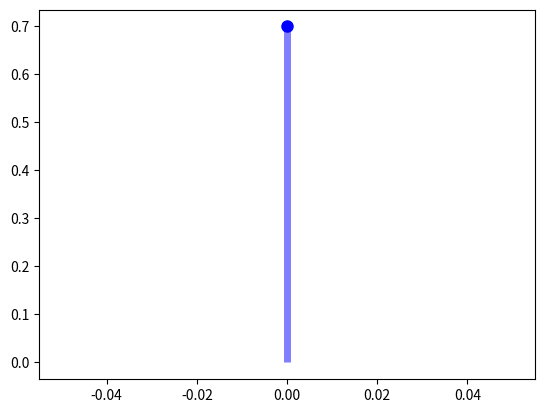
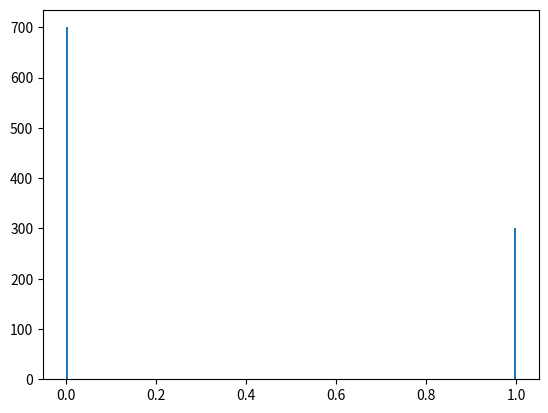
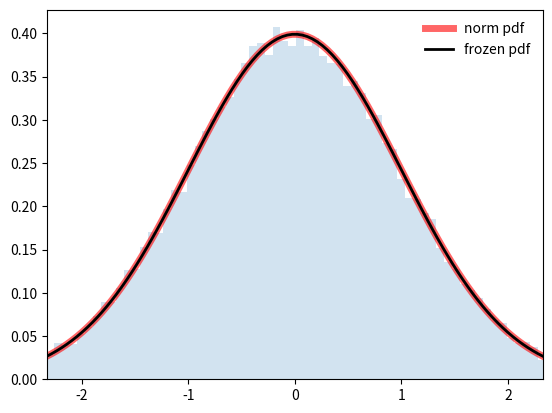
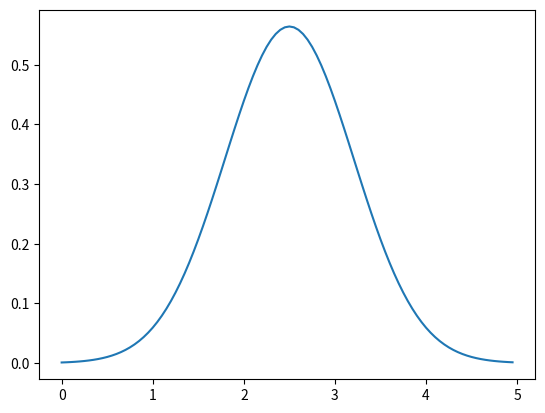
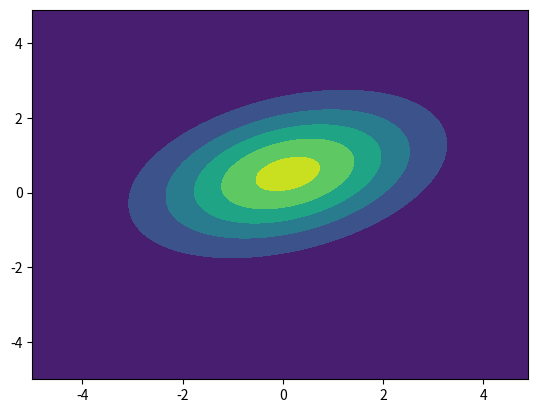
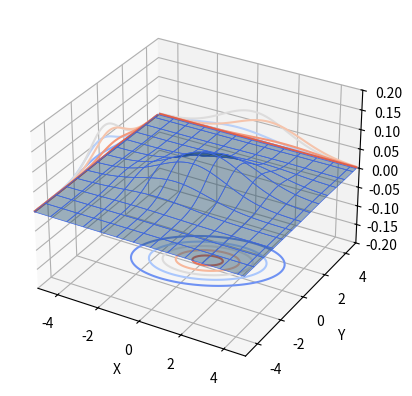
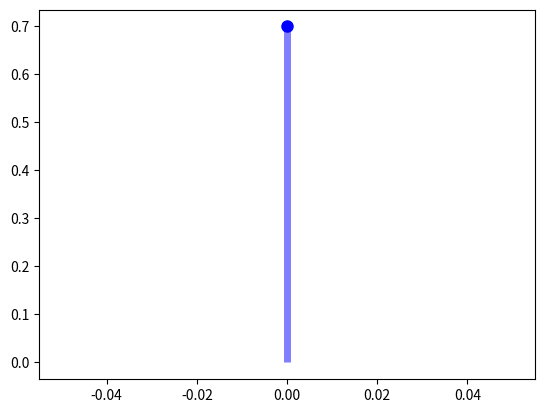
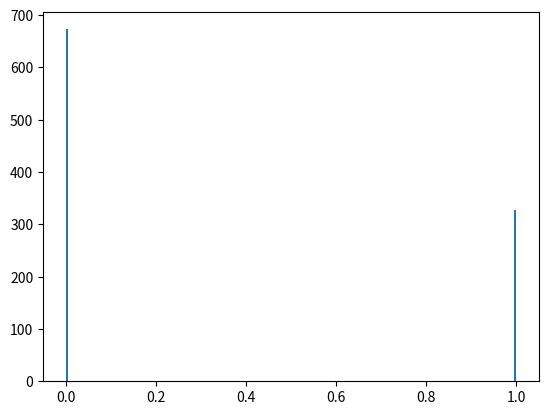
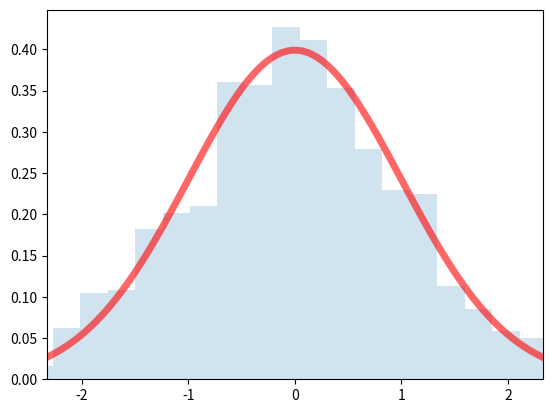
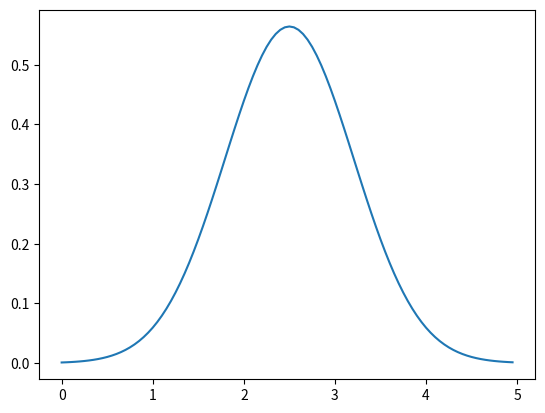
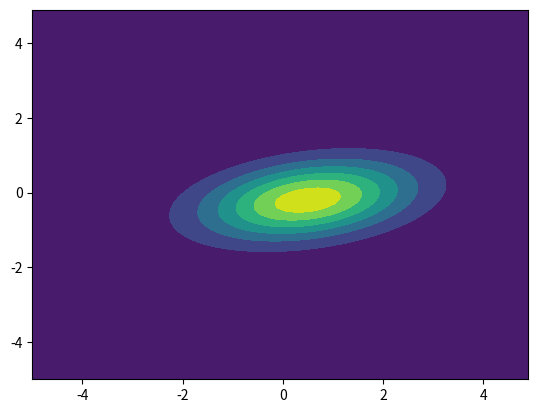
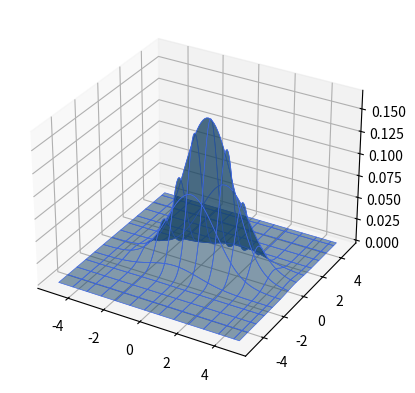

Here is the Python script that generated these plots, in order:
from scipy.stats import multivariate_normal
from mpl_toolkits.mplot3d import axes3d
from scipy.stats import norm
import numpy as np
from scipy.stats import bernoulli
import matplotlib.pyplot as plt
fig_01, ax_01 = plt.subplots(1, 1)
fig_02, ax_02 = plt.subplots(1, 1)
p = 0.3
mean, var, skew, kurt = bernoulli.stats(p, moments='mvsk')
print(mean, var, skew,kurt)

x = np.arange(bernoulli.ppf(0.01, p), bernoulli.ppf(0.99, p))
ax_01.plot(x, bernoulli.pmf(x, p), 'bo', ms=8, label='bernoulli pmf')
ax_01.vlines(x, 0, bernoulli.pmf(x, p), colors='b', lw=5, alpha=0.5)
r = bernoulli.rvs(p, size=1000)
ax_02.hist(r, bins=200)
plt.show()

fig, ax = plt.subplots(1, 1)
mean, var, skew, kurt = norm.stats(moments='mvsk')

x = np.linspace(norm.ppf(0.01), norm.ppf(0.99), 100)
ax.plot(
    x,
    norm.pdf(x),
    'r-',
    lw=5,
    alpha=0.6,
    label='norm pdf'
)
rv = norm()
ax.plot(x, rv.pdf(x), 'k-', lw=2, label='frozen pdf')
vals = norm.ppf([0.001, 0.5, 0.999])

np.allclose([0.001, 0.5, 0.999], norm.cdf(vals))

r = norm.rvs(size=50000)

ax.hist(r, density=True, bins='auto', histtype='stepfilled', alpha=0.2)
ax.set_xlim([x[0], x[-1]])
ax.legend(loc='best', frameon=False)
plt.show()


x = np.linspace(0, 5, 100, endpoint=False)
y = multivariate_normal.pdf(x, mean=2.5, cov=0.5)

fig1 = plt.figure()
ax = fig1.add_subplot(111)
ax.plot(x, y)
# plt.show()

x, y = np.mgrid[-5:5:.1, -5:5:.1]
pos = np.dstack((x, y))
rv = multivariate_normal([0.1, 0.5], [[3.0, 0.3], [0.75, 1.5]])
fig2 = plt.figure()
ax2 = fig2.add_subplot(111)
ax2.contourf(x, y, rv.pdf(pos))
# plt.show()

ax = plt.figure().add_subplot(projection='3d')
ax.plot_surface(
    x,
    y,
    rv.pdf(pos),
    edgecolor='royalblue',
    lw=0.5,
    rstride=8,
    cstride=8,
    alpha=0.4
)
ax.contour(x, y, rv.pdf(pos), zdir='z', offset=-.2, cmap='coolwarm')
ax.contour(x, y, rv.pdf(pos), zdir='x', offset=-5, cmap='coolwarm')
ax.contour(x, y, rv.pdf(pos), zdir='y', offset=5, cmap='coolwarm')

ax.set(
    xlim=(-5, 5),
    ylim=(-5, 5),
    zlim=(-0.2, 0.2),
    xlabel='X',
    ylabel='Y',
    zlabel='Z'
)
plt.show()

import numpy as np
from scipy.stats import bernoulli
import matplotlib.pyplot as plt

fig_01, ax_01 = plt.subplots(1, 1)
fig_02, ax_02 = plt.subplots(1, 1)

p = 0.3

x = np.arange(bernoulli.ppf(0.01, p), bernoulli.ppf(0.99, p))
ax_01.plot(x, bernoulli.pmf(x, p), 'bo', ms = 8, label = 'bernoulli pmf')
ax_01.vlines(x, 0, bernoulli.pmf(x, p), colors = 'b', lw = 5, alpha = 0.5)

r = bernoulli.rvs(p, size = 1000)
ax_02.hist(r, bins = 200)

from scipy.stats import norm

fig, ax = plt.subplots(1,1)

x = np.linspace(norm.ppf(0.01),norm.ppf(0.99), 100)
ax.plot(x, norm.pdf(x),'r-', lw = 5, alpha = 0.6)

r = norm.rvs(size = 1000)

ax.hist(r, density = True, bins = 'auto', histtype = 'stepfilled', alpha = 0.2)
ax.set_xlim(x[0], x[-1])
ax.legend(loc='best', frameon = False)

from mpl_toolkits.mplot3d import axes3d
from scipy.stats import multivariate_normal

x = np.linspace(0,5,100,endpoint = False)
y = multivariate_normal.pdf(x , mean = 2.5, cov = 0.5)

fig1 = plt.figure()
ax = fig1.add_subplot(111)
ax.plot(x,y)

x, y = np.mgrid[-5:5:.1, -5:5:.1]

pos = np.dstack((x,y))
rv = multivariate_normal([0.5, -0.2], [[2.0,0.3], [0.3,0.5]])
fig2 = plt.figure()
ax2 = fig2.add_subplot(111)
ax2.contourf(x,y, rv.pdf(pos))

ax = plt.figure().add_subplot(projection = '3d')
ax.plot_surface(x,
                y,
                rv.pdf(pos),
                edgecolor = 'royalblue',
                lw = 0.5,
                rstride = 8,
                cstride = 8,
                alpha = 0.5)
